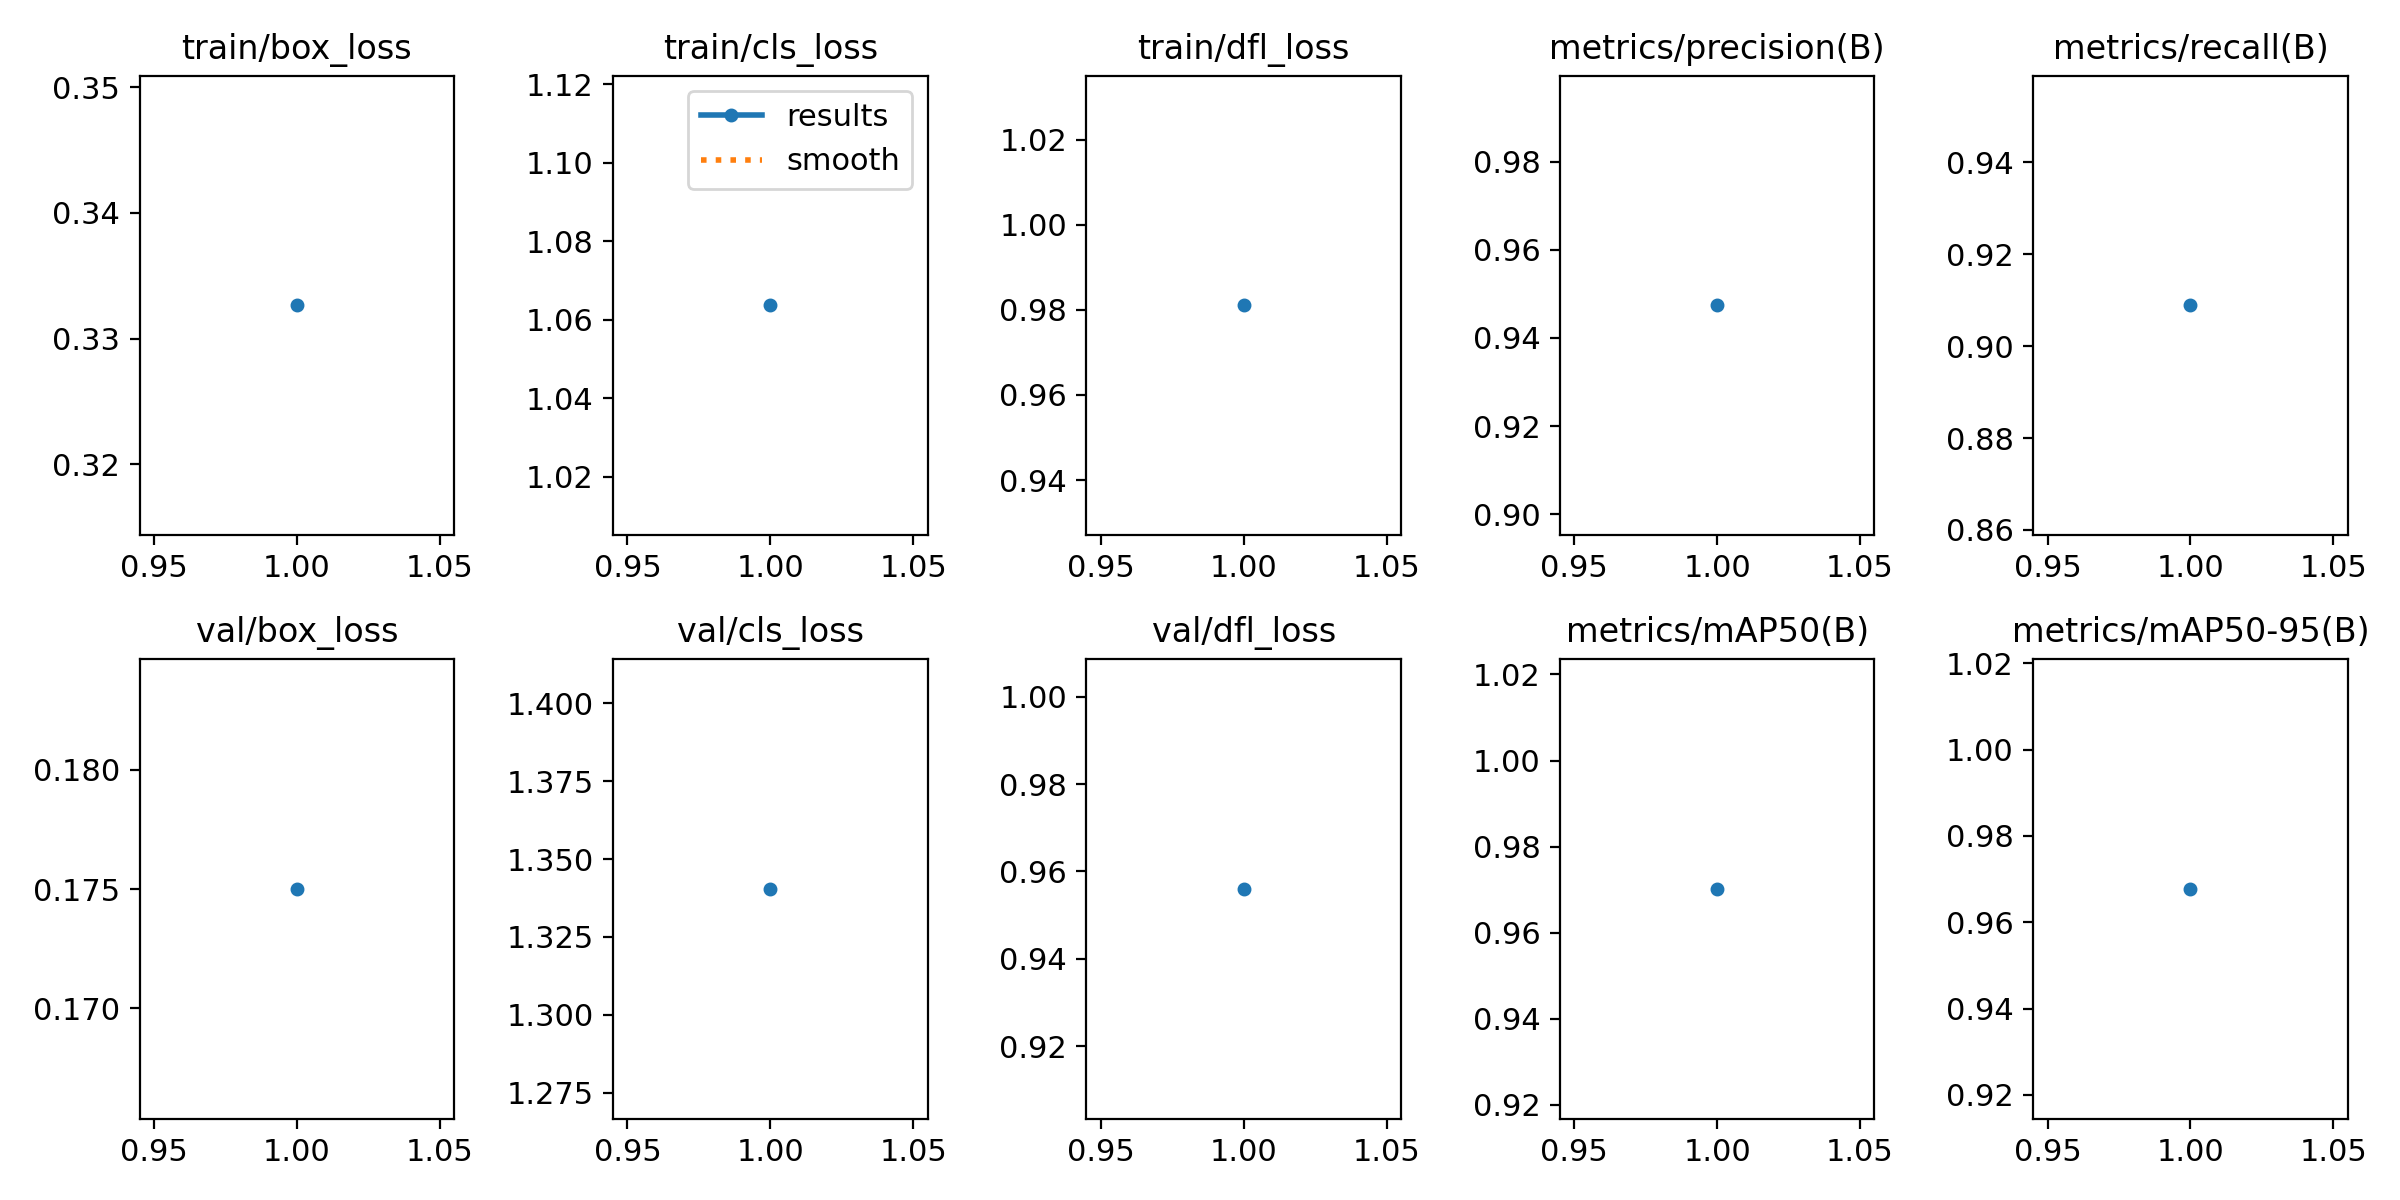

The data file committed next to this chart (first rows):
epoch, time, train/box_loss, train/cls_loss, train/dfl_loss, metrics/precision(B), metrics/recall(B), metrics/mAP50(B), metrics/mAP50-95(B), val/box_loss, val/cls_loss, val/dfl_loss, lr/pg0, lr/pg1, lr/pg2
1, 278.8, 0.3326, 1.064, 0.981, 0.9474, 0.9089, 0.9702, 0.9677, 0.175, 1.34, 0.956, 0.0005551, 0.0005551, 0.0005551
